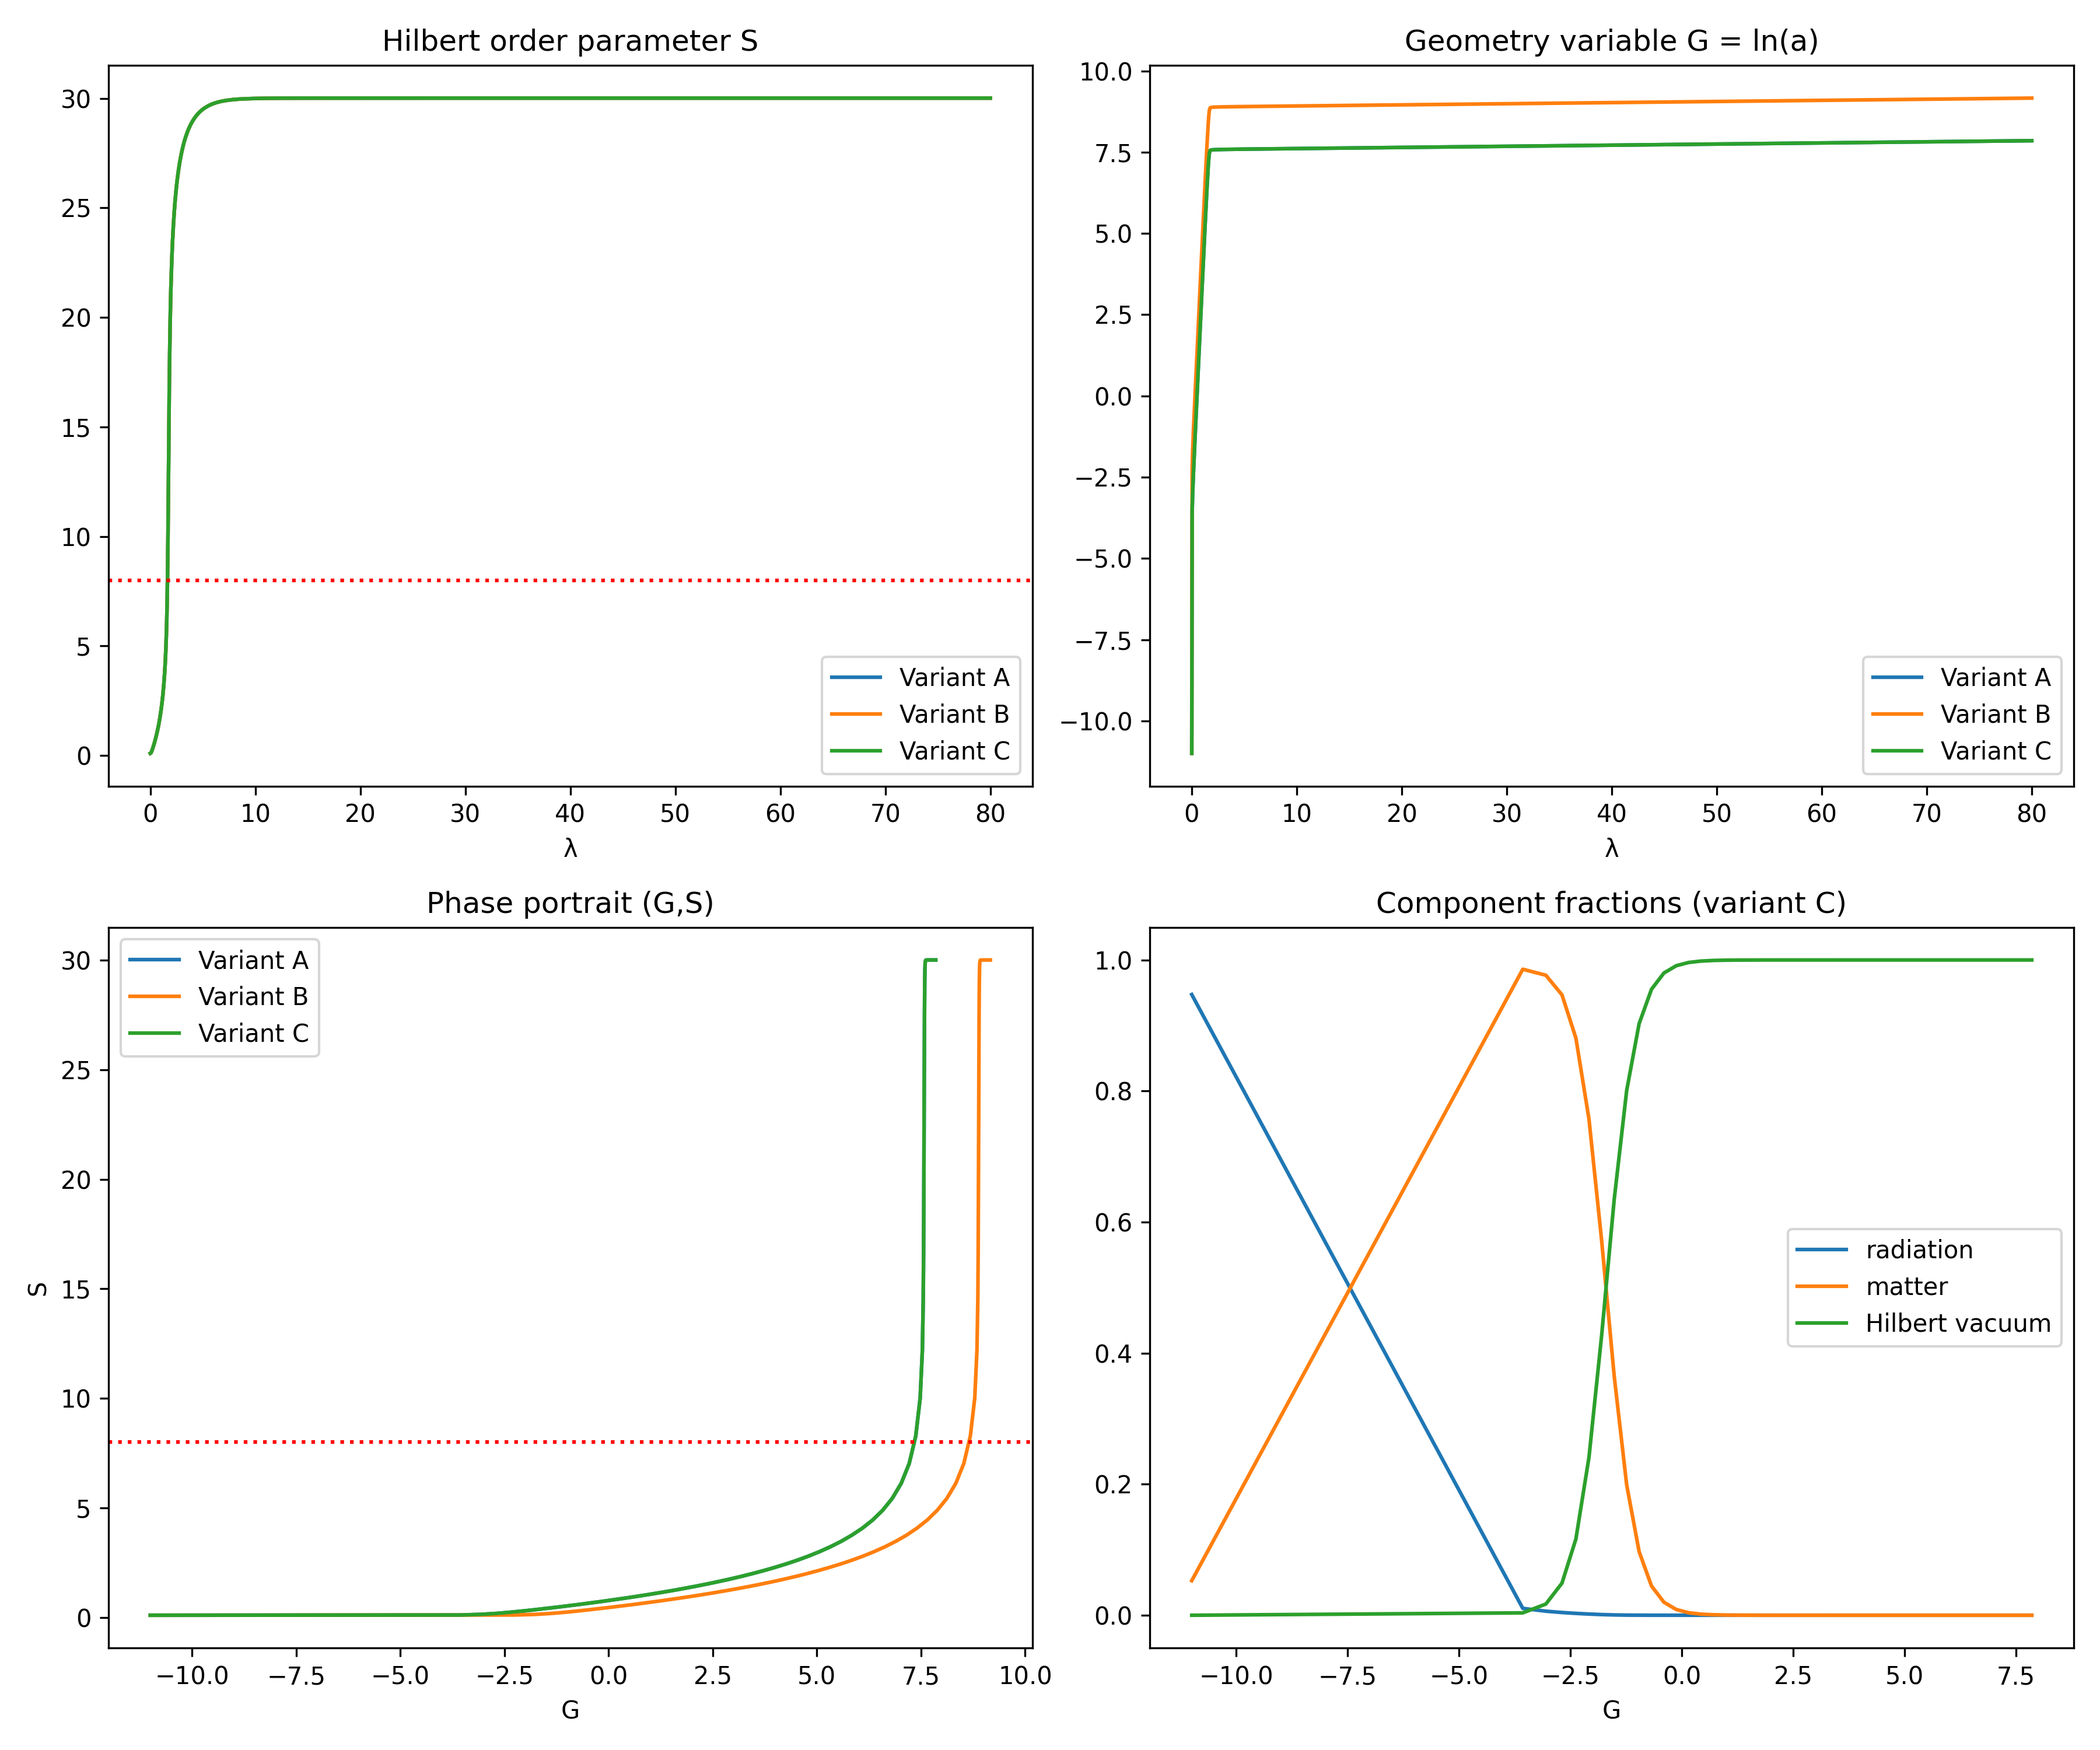

Here is the Python script that generated this plot:
import numpy as np
import matplotlib.pyplot as plt
from scipy.integrate import solve_ivp

# ============================================================
# PARAMETERS
# ============================================================

Omega_r0 = 9e-5
Omega_m0 = 0.30
Omega_L_floor = 0.70
Omega_inf = 50.0

S_c = 8.0
width = 2.0
epsilon_tilt = 0.02

kappa = 60.0
gamma_S = 0.08
mu_S = 0.002

EXP_CLIP = 700


# ============================================================
# HELPERS
# ============================================================

def safe_exp(x):
    return np.exp(np.clip(x, -EXP_CLIP, EXP_CLIP))


def logistic_u(S):
    x = (S - S_c) / width
    x = np.clip(x, -60, 60)
    return 1 / (1 + np.exp(x))


def f_internal(S):
    return 1 - logistic_u(S)


# ============================================================
# VACUUM POTENTIAL
# ============================================================

def Omega_S(S):
    u = logistic_u(S)
    tilt = epsilon_tilt * np.tanh((S - S_c) / width)
    return Omega_L_floor + Omega_inf * u + tilt


def dOmegaS_dS(S):

    u = logistic_u(S)
    du = -(1/width) * u * (1-u)

    x = (S - S_c) / width
    dtilt = (epsilon_tilt/width) * (1/np.cosh(np.clip(x,-50,50))**2)

    return Omega_inf*du + dtilt


# ============================================================
# EXPANSION LAW VARIANTS
# ============================================================

def E_variant(G,S,variant):

    if variant == "A":
        # S gates classical sectors only
        rad = Omega_r0 * f_internal(S) * safe_exp(-4*G)
        mat = Omega_m0 * f_internal(S) * safe_exp(-3*G)
        vac = Omega_S(S) * logistic_u(S)
        #rad = Omega_r0 * f_internal(S) * safe_exp(-4*G)
        #mat = Omega_m0 * f_internal(S) * safe_exp(-3*G)
        #vac = Omega_S(S)

    elif variant == "B":
        # S gates vacuum only
        rad = Omega_r0 * safe_exp(-4*G)
        mat = Omega_m0 * safe_exp(-3*G)
        vac = Omega_S(S) * logistic_u(S)

    elif variant == "C":
        # hybrid effective order parameter
        rad = Omega_r0 * f_internal(S) * safe_exp(-4*G)
        mat = Omega_m0 * f_internal(S) * safe_exp(-3*G)
        vac = Omega_S(S) * logistic_u(S)

    rhs = rad + mat + vac
    rhs = np.maximum(rhs,1e-12)

    return np.sqrt(rhs)


# ============================================================
# DYNAMICS
# ============================================================

def system(lam,y,variant):

    G,S = y

    E = E_variant(G,S,variant)

    dG = E

    source = mu_S * logistic_u(S)

    potential = -(kappa/(3*E)) * dOmegaS_dS(S)

    damping = -gamma_S * S * (1 - logistic_u(S))

    dS = source + potential + damping

    return [dG,dS]


# ============================================================
# RUN MODEL
# ============================================================

def run_model(variant):

    lam_span = (0,80)
    lam_eval = np.linspace(0,80,2000)

    init = [-11,0.1]

    sol = solve_ivp(
        lambda lam,y: system(lam,y,variant),
        lam_span,
        init,
        t_eval=lam_eval,
        method="Radau"
    )

    lam = sol.t
    G = sol.y[0]
    S = sol.y[1]

    a = safe_exp(G)

    rad = Omega_r0 * safe_exp(-4*G)
    mat = Omega_m0 * safe_exp(-3*G)
    vac = Omega_S(S)

    total = rad+mat+vac

    return lam,G,S,a,rad/total,mat/total,vac/total


# ============================================================
# RUN ALL THREE VARIANTS
# ============================================================

results = {}

for v in ["A","B","C"]:
    results[v] = run_model(v)


# ============================================================
# PLOTS
# ============================================================

fig,axs = plt.subplots(2,2,figsize=(12,10))

colors = {"A":"tab:blue","B":"tab:orange","C":"tab:green"}

# S evolution
for v in results:
    lam,G,S,a,rf,mf,vf = results[v]
    axs[0,0].plot(lam,S,color=colors[v],label=f"Variant {v}")

axs[0,0].axhline(S_c,color="red",linestyle=":")
axs[0,0].set_title("Hilbert order parameter S")
axs[0,0].set_xlabel("λ")
axs[0,0].legend()


# Geometry evolution
for v in results:
    lam,G,S,a,rf,mf,vf = results[v]
    axs[0,1].plot(lam,G,color=colors[v],label=f"Variant {v}")

axs[0,1].set_title("Geometry variable G = ln(a)")
axs[0,1].set_xlabel("λ")
axs[0,1].legend()


# Phase portrait
for v in results:
    lam,G,S,a,rf,mf,vf = results[v]
    axs[1,0].plot(G,S,color=colors[v],label=f"Variant {v}")

axs[1,0].axhline(S_c,color="red",linestyle=":")
axs[1,0].set_title("Phase portrait (G,S)")
axs[1,0].set_xlabel("G")
axs[1,0].set_ylabel("S")
axs[1,0].legend()


# Component fractions (variant C)
lam,G,S,a,rf,mf,vf = results["C"]

axs[1,1].plot(G,rf,label="radiation")
axs[1,1].plot(G,mf,label="matter")
axs[1,1].plot(G,vf,label="Hilbert vacuum")

axs[1,1].set_title("Component fractions (variant C)")
axs[1,1].set_xlabel("G")
axs[1,1].legend()


plt.tight_layout()
plt.savefig("cghs25_S_interpretation_test.png",dpi=300)
plt.show()
